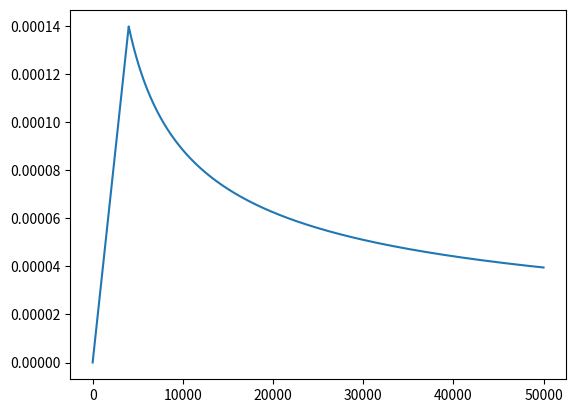

This chart was generated by the following Python code:
import matplotlib.pyplot as plt

if __name__ == '__main__':
    k = 0.2
    warmup_steps = 4000
    init_lr = 512 ** (-0.5)

    lr_list = []
    for step_num in range(1, 50000):
        # print(step_num)
        lr = k * init_lr * min(step_num ** (-0.5), step_num * (warmup_steps ** (-1.5)))
        # print(lr_1)
        # print(lr_2)
        lr_list.append(lr)

        # if step_num > 20:
        #     break

    print(lr_list[:100])
    print(lr_list[-100:])

    plt.plot(lr_list)
    plt.show()
